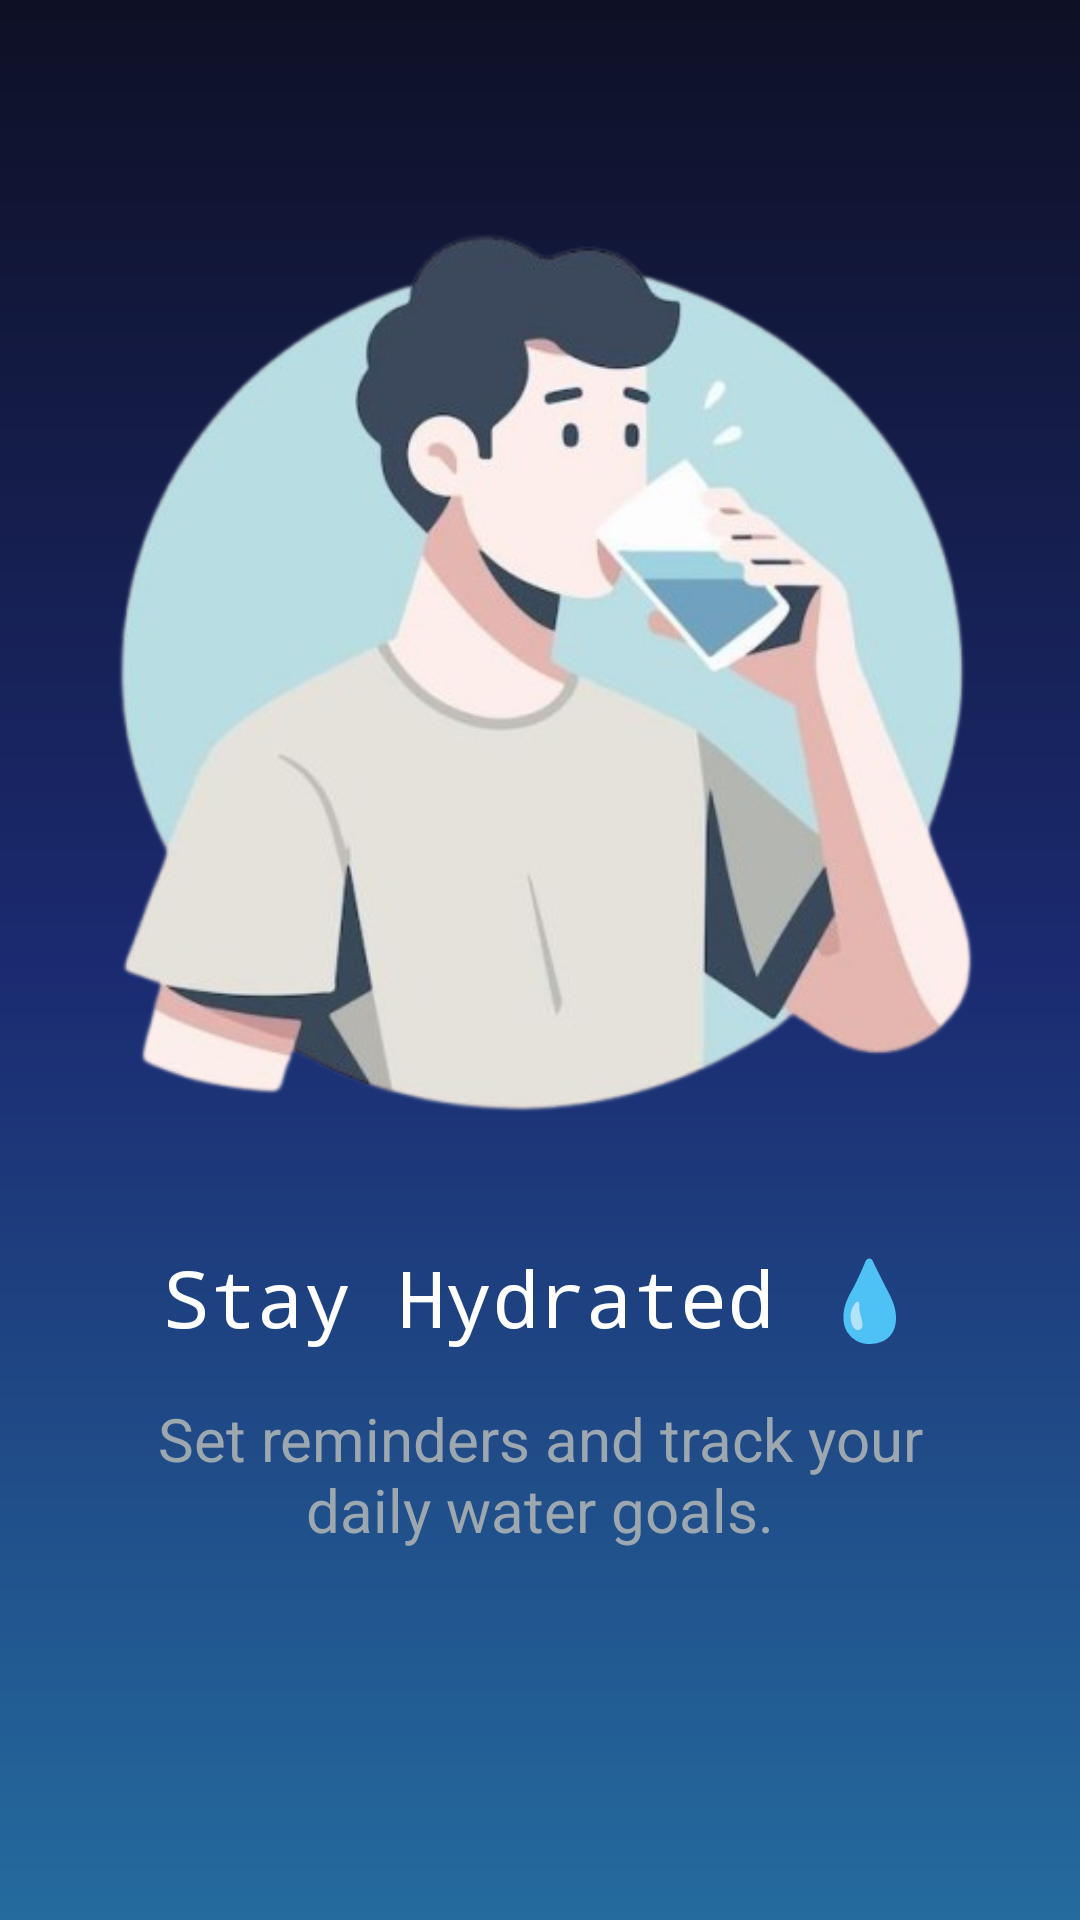

Produce the Android XML layout that renders to this screen, including the resource entries it uses.
<!-- AndroidManifest.xml: application theme Theme.DailyFlow -->
<!-- res/layout/onboarding1.xml -->
<?xml version="1.0" encoding="utf-8"?>
<LinearLayout xmlns:android="http://schemas.android.com/apk/res/android"
    xmlns:app="http://schemas.android.com/apk/res-auto"
    xmlns:tools="http://schemas.android.com/tools"
    android:layout_width="match_parent"
    android:layout_height="match_parent"
    android:background="@drawable/bg_dailyflow_gradient"
    android:baselineAligned="false"
    android:gravity="center"
    android:orientation="vertical"
    android:padding="20dp">

    <androidx.constraintlayout.widget.ConstraintLayout
        android:id="@+id/onboarding1Container"
        android:layout_width="match_parent"
        android:layout_height="match_parent"
        android:layout_marginTop="20dp">

        <ImageView
            android:id="@+id/imageView4"
            android:layout_width="350dp"
            android:layout_height="350dp"
            android:layout_marginStart="2dp"
            android:layout_marginTop="5dp"
            app:layout_constraintEnd_toEndOf="parent"
            app:layout_constraintStart_toStartOf="parent"
            app:layout_constraintTop_toTopOf="parent"
            app:srcCompat="@drawable/water" />

        <TextView
            android:id="@+id/textView"
            android:layout_width="0dp"
            android:layout_height="wrap_content"
            android:layout_marginStart="16dp"
            android:layout_marginTop="20dp"
            android:layout_marginEnd="16dp"
            android:fontFamily="monospace"
            android:gravity="center"
            android:text="@string/stay_hydrated"
            android:textColor="@color/colorTextPrimary"
            android:textSize="26sp"
            app:layout_constraintEnd_toEndOf="parent"
            app:layout_constraintStart_toStartOf="parent"
            app:layout_constraintTop_toBottomOf="@+id/imageView4" />

        <TextView
            android:id="@+id/textView2"
            android:layout_width="0dp"
            android:layout_height="wrap_content"
            android:layout_marginStart="16dp"
            android:layout_marginTop="16dp"
            android:layout_marginEnd="16dp"
            android:gravity="center"
            android:text="@string/set_reminders_and_track_your_daily_water_goals"
            android:textColor="@color/colorTextSecondary"
            android:textSize="20sp"
            app:layout_constraintEnd_toEndOf="parent"
            app:layout_constraintStart_toStartOf="parent"
            app:layout_constraintTop_toBottomOf="@+id/textView" />

        <ImageView
            android:id="@+id/next1"
            android:layout_width="40dp"
            android:layout_height="40dp"
            android:layout_marginTop="132dp"
            android:layout_marginBottom="32dp"
            android:src="@drawable/next"
            app:layout_constraintBottom_toBottomOf="parent"
            app:layout_constraintEnd_toEndOf="parent"
            app:layout_constraintStart_toStartOf="parent"
            app:layout_constraintTop_toBottomOf="@+id/textView2"/>

    </androidx.constraintlayout.widget.ConstraintLayout>
</LinearLayout>
<!-- resources referenced by this layout -->
<resources>
  <color name="colorTextPrimary">#FFFFFF</color>
  <color name="colorTextSecondary">#9CA7AF</color>
  <!-- drawable bg_dailyflow_gradient (drawable) -->
  <?xml version="1.0" encoding="utf-8"?>
  <shape xmlns:android="http://schemas.android.com/apk/res/android"
      android:shape="rectangle">
  
      
      <gradient
          android:type="linear"
          android:angle="270"
          android:startColor="@color/colorPrimary"
          android:centerColor="@color/colorPrimaryDark"
          android:endColor="@color/colorOnPrimary"
          android:useLevel="false" />
  </shape>
  <!-- drawable next: png bitmap (drawable, 18364 bytes) -->
  <!-- drawable water: png bitmap (drawable, 156151 bytes) -->
  <string name="set_reminders_and_track_your_daily_water_goals">Set reminders and track your daily water goals.</string>
  <string name="stay_hydrated">Stay Hydrated 💧</string>
  <style name="Theme.DailyFlow" parent="Theme.Material3.Dark.NoActionBar">
          
          <item name="colorPrimary">@color/colorPrimary</item>
          <item name="colorOnPrimary">@color/colorOnPrimary</item>
          <item name="colorSecondary">@color/colorSecondary</item>
          <item name="colorOnSecondary">@color/colorOnSecondary</item>
          <item name="colorTertiary">@color/colorAccent</item>
          <item name="colorOnTertiary">@color/colorOnAccent</item>
          <item name="colorSurface">@color/colorSurface</item>
          <item name="android:colorBackground">@color/colorBackground</item>
  
          
          <item name="android:statusBarColor">@android:color/transparent</item>
          <item name="android:navigationBarColor">@android:color/transparent</item>
  
          
          <item name="materialAlertDialogTheme">@style/ThemeOverlay.DailyFlow.AlertDialog</item>
      </style>
  <color name="colorPrimary">#0E1025</color>
  <color name="colorPrimaryDark">#1B2A70</color>
  <color name="colorOnPrimary">#246B9E</color>
  <color name="colorSecondary">#334147</color>
  <color name="colorOnSecondary">#FFFFFF</color>
  <color name="colorAccent">#3F555D</color>
  <color name="colorOnAccent">#FFFFFF</color>
  <color name="colorSurface">#172666</color>
  <color name="colorBackground">#2B46D3</color>
  <style name="ThemeOverlay.DailyFlow.AlertDialog" parent="ThemeOverlay.Material3.MaterialAlertDialog">
          <item name="colorSurface">@color/colorSurface</item>
          <item name="colorOnSurface">@color/colorTextPrimary</item>
      </style>
</resources>
